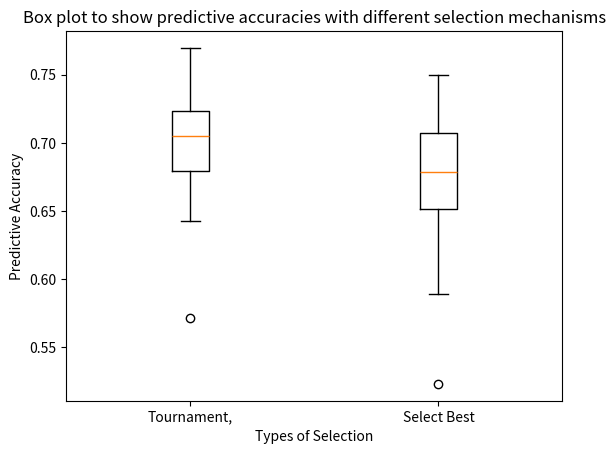

Python code for this plot:
"""
###########parameters###########
dataset: dataset2.txt
Generation depth: 3
Population Size : 500
Maximum Iterations : 1000
Selection Type : tournament & select best 2
tournament size : 50
Crossover rate : 0.5
Mutation Rate : 0.99
Testing Threshold : 0.5

################################
"""
import matplotlib.pyplot as plt
import numpy as np
tr01 = [0.723214285714, 0.690714285714, 0.686071428571, 0.696428571429, 0.73928571429, 0.705357142857, 0.705357142857, 0.642857142857, 0.6875, 0.660714285714,
0.714285714286, 0.723214285714, 0.751785714286, 0.75, 0.75, 0.714285714286, 0.678571428571, 0.660714285714, 0.732142857143, 0.696428571429,
0.651785714286, 0.678571428571, 0.714285714286, 0.723214285714, 0.6875, 0.714285714286, 0.714285714286, 0.669642857143, 0.571428571429, 0.680714285714,
0.660714285714, 0.75, 0.673928571429, 0.6875, 0.669642857143, 0.732142857143, 0.714285714286, 0.714285714286, 0.696428571429, 0.678571428571,
0.723214285714, 0.660714285714, 0.732142857143, 0.698571428571, 0.698571428571, 0.723214285714, 0.767857142857, 0.769642857143, 0.705357142857, 0.714285714286]


tr02 = [0.523214285714, 0.651785714286, 0.605357142857, 0.660714285714, 0.696428571429, 0.6875, 0.642857142857, 0.65, 0.658928571429, 0.732142857143,
0.6875, 0.660714285714, 0.696428571429, 0.65, 0.678571428571, 0.6875, 0.732142857143, 0.6875, 0.723214285714, 0.732142857143,
0.660714285714, 0.660714285714, 0.6875, 0.651785714286, 0.660714285714, 0.723214285714, 0.73, 0.714285714286, 0.660714285714, 0.678571428571,
0.589285714286, 0.651785714286, 0.705357142857, 0.669642857143, 0.651785714286, 0.616071428571, 0.705357142857, 0.696428571429, 0.75, 0.707857142857,
0.669642857143, 0.633928571429, 0.723214285714, 0.678571428571, 0.608928571429, 0.732142857143, 0.642857142857, 0.732142857143, 0.714285714286, 0.642857142857]



# m1 = np.mean(tr01)
# m2 = np.mean(tr02)



labels = ["Tournament,", "Select Best"]
plt.boxplot([tr01,tr02], labels=labels)
# plt.plot([1,2], [m1,m2])
plt.title("Box plot to show predictive accuracies with different selection mechanisms")
plt.xlabel("Types of Selection")
plt.ylabel("Predictive Accuracy")

plt.show()

